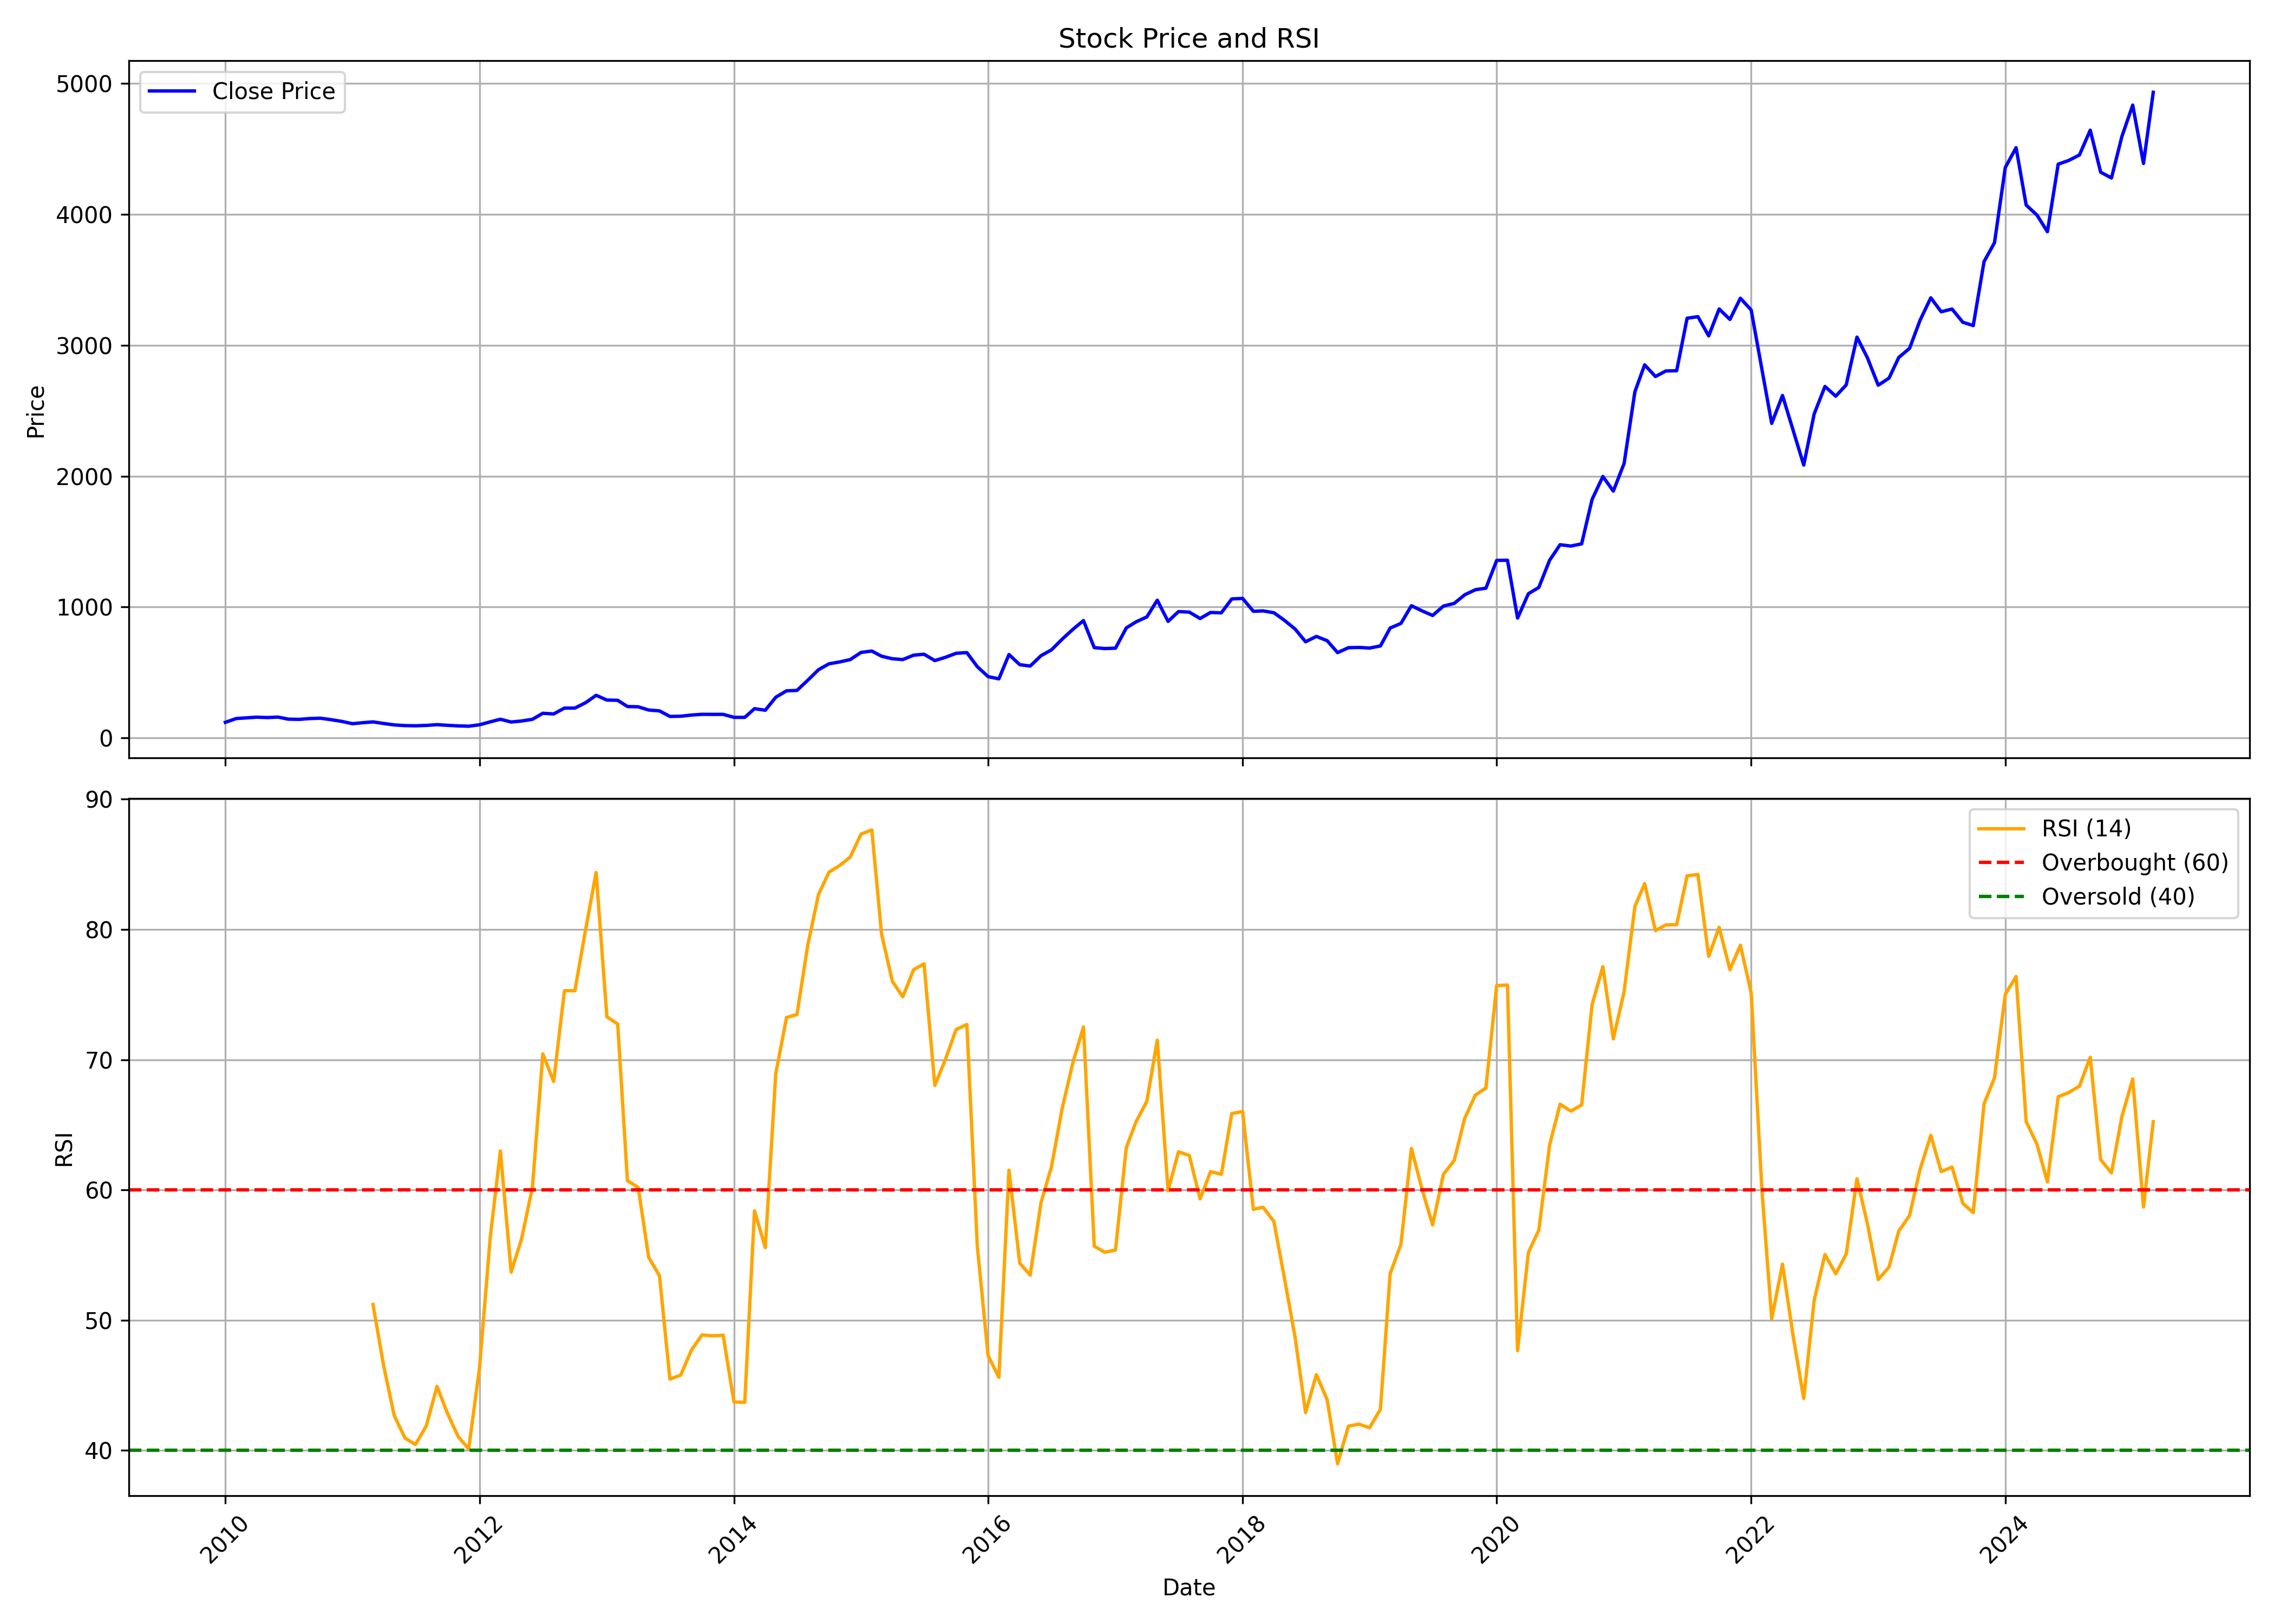

The data file committed next to this chart (first rows):
, date, symbol, open, high, low, close, volume, rsi
0, 2010-01-01, JKCEMENT, 125.4, 151.5, 114.9, 118.7, 1963305, 
1, 2010-02-01, JKCEMENT, 114.5, 170.8, 112.6, 147.3, 6001935, 
2, 2010-03-01, JKCEMENT, 147.3, 164.9, 146.5, 152.2, 1354194, 
3, 2010-04-01, JKCEMENT, 152.9, 168.1, 149.9, 158, 922646, 
4, 2010-05-01, JKCEMENT, 155.2, 161.8, 147.3, 154.8, 828361, 
5, 2010-06-01, JKCEMENT, 154.8, 160.3, 151.6, 158.6, 303274, 
6, 2010-07-01, JKCEMENT, 157.5, 160.8, 140.9, 142.7, 309216, 
7, 2010-08-01, JKCEMENT, 144.2, 149, 125.3, 141.2, 1648779, 
8, 2010-09-01, JKCEMENT, 141.6, 154.6, 135.7, 147.4, 2309203, 
9, 2010-10-01, JKCEMENT, 149.6, 172.6, 145.1, 150, 3040627, 
10, 2010-11-01, JKCEMENT, 149.4, 156.3, 130.6, 138.8, 661995, 
11, 2010-12-01, JKCEMENT, 137.3, 142.5, 112.5, 125.8, 284502, 
12, 2011-01-01, JKCEMENT, 124.8, 132.9, 107.1, 108, 287172, 
13, 2011-02-01, JKCEMENT, 108.9, 125.1, 98.44, 115.9, 209363, 
14, 2011-03-01, JKCEMENT, 116.6, 128.8, 111, 121.8, 490096, 51.21
15, 2011-04-01, JKCEMENT, 122.8, 127.8, 108.9, 109.6, 513644, 46.46
16, 2011-05-01, JKCEMENT, 109.7, 109.7, 91.45, 98.79, 560997, 42.68
17, 2011-06-01, JKCEMENT, 99.91, 102.8, 88.94, 93.56, 608230, 40.95
18, 2011-07-01, JKCEMENT, 93.31, 98.01, 87.35, 92.1, 366996, 40.45
19, 2011-08-01, JKCEMENT, 98.62, 102.1, 84.58, 94.83, 543823, 41.87
20, 2011-09-01, JKCEMENT, 94.83, 110.9, 92.02, 100.7, 459853, 44.91
21, 2011-10-01, JKCEMENT, 98.62, 101.9, 92.46, 95.67, 383455, 42.84
22, 2011-11-01, JKCEMENT, 97.3, 104.6, 85.15, 91.22, 244408, 41.05
23, 2011-12-01, JKCEMENT, 88.93, 98, 87.17, 88.93, 1046320, 40.12
24, 2012-01-01, JKCEMENT, 88.05, 104.3, 84.71, 99.77, 840713, 46.32
25, 2012-02-01, JKCEMENT, 100.9, 135.6, 99.9, 122.2, 2630444, 56.38
26, 2012-03-01, JKCEMENT, 117.4, 146.7, 117.1, 142, 588475, 62.99
27, 2012-04-01, JKCEMENT, 141.1, 155.1, 110.3, 120.9, 831869, 53.69
28, 2012-05-01, JKCEMENT, 123.2, 136.3, 108.5, 128.7, 1192206, 56.25
29, 2012-06-01, JKCEMENT, 124.1, 144.1, 110.6, 141.5, 857132, 60.19
30, 2012-07-01, JKCEMENT, 141.1, 198.9, 141.1, 187.6, 5309751, 70.44
31, 2012-08-01, JKCEMENT, 192.9, 220.7, 178.5, 182.5, 3131141, 68.33
32, 2012-09-01, JKCEMENT, 181.2, 245.3, 181.2, 227.3, 2013008, 75.3
33, 2012-10-01, JKCEMENT, 228.5, 257.6, 214.6, 227.3, 1976048, 75.3
34, 2012-11-01, JKCEMENT, 228.1, 301.8, 228.1, 268.8, 2358445, 80.02
35, 2012-12-01, JKCEMENT, 268.8, 333.1, 237.1, 324.9, 2315871, 84.37
36, 2013-01-01, JKCEMENT, 322.1, 331.6, 279.6, 288.8, 1133625, 73.3
37, 2013-02-01, JKCEMENT, 290.3, 301.1, 265.1, 286.8, 424720, 72.74
38, 2013-03-01, JKCEMENT, 288.2, 288.2, 232.6, 239.4, 469996, 60.72
39, 2013-04-01, JKCEMENT, 240.7, 251.6, 213.3, 237.1, 559703, 60.19
40, 2013-05-01, JKCEMENT, 237.1, 268.7, 201.6, 212.6, 687399, 54.82
41, 2013-06-01, JKCEMENT, 212.8, 229.9, 198.4, 206, 317854, 53.42
42, 2013-07-01, JKCEMENT, 207.6, 214.5, 145.6, 163.6, 1086353, 45.47
43, 2013-08-01, JKCEMENT, 171.7, 173.1, 139.6, 165.1, 558082, 45.78
44, 2013-09-01, JKCEMENT, 162.9, 183.7, 160.2, 174.2, 422040, 47.71
45, 2013-10-01, JKCEMENT, 178.2, 189.3, 167.4, 179.6, 503671, 48.87
46, 2013-11-01, JKCEMENT, 177.4, 186.6, 167.7, 179.3, 285136, 48.79
47, 2013-12-01, JKCEMENT, 177.4, 202, 173.9, 179.5, 802506, 48.84
48, 2014-01-01, JKCEMENT, 180.7, 185.8, 153.7, 156.6, 237726, 43.71
49, 2014-02-01, JKCEMENT, 156, 159.2, 141.7, 156.5, 903589, 43.69
50, 2014-03-01, JKCEMENT, 153.4, 233.9, 153.4, 222.9, 1652786, 58.39
51, 2014-04-01, JKCEMENT, 223.6, 240.3, 209, 210.9, 1371371, 55.57
52, 2014-05-01, JKCEMENT, 210.9, 334.4, 203.4, 309.9, 1725173, 68.91
53, 2014-06-01, JKCEMENT, 318.1, 389.2, 313.2, 359.4, 1986972, 73.24
54, 2014-07-01, JKCEMENT, 361.8, 375.7, 333.5, 362.2, 1641056, 73.47
55, 2014-08-01, JKCEMENT, 361.4, 474.7, 360.4, 440, 2800241, 78.8
56, 2014-09-01, JKCEMENT, 441.4, 559.8, 435.7, 520.9, 3780290, 82.7
57, 2014-10-01, JKCEMENT, 521.4, 572, 469.6, 565.7, 1061656, 84.4
58, 2014-11-01, JKCEMENT, 585.1, 640.7, 567.3, 580.2, 1924654, 84.92
59, 2014-12-01, JKCEMENT, 580.2, 611.3, 510.2, 598, 1350957, 85.56
... 123 more rows
